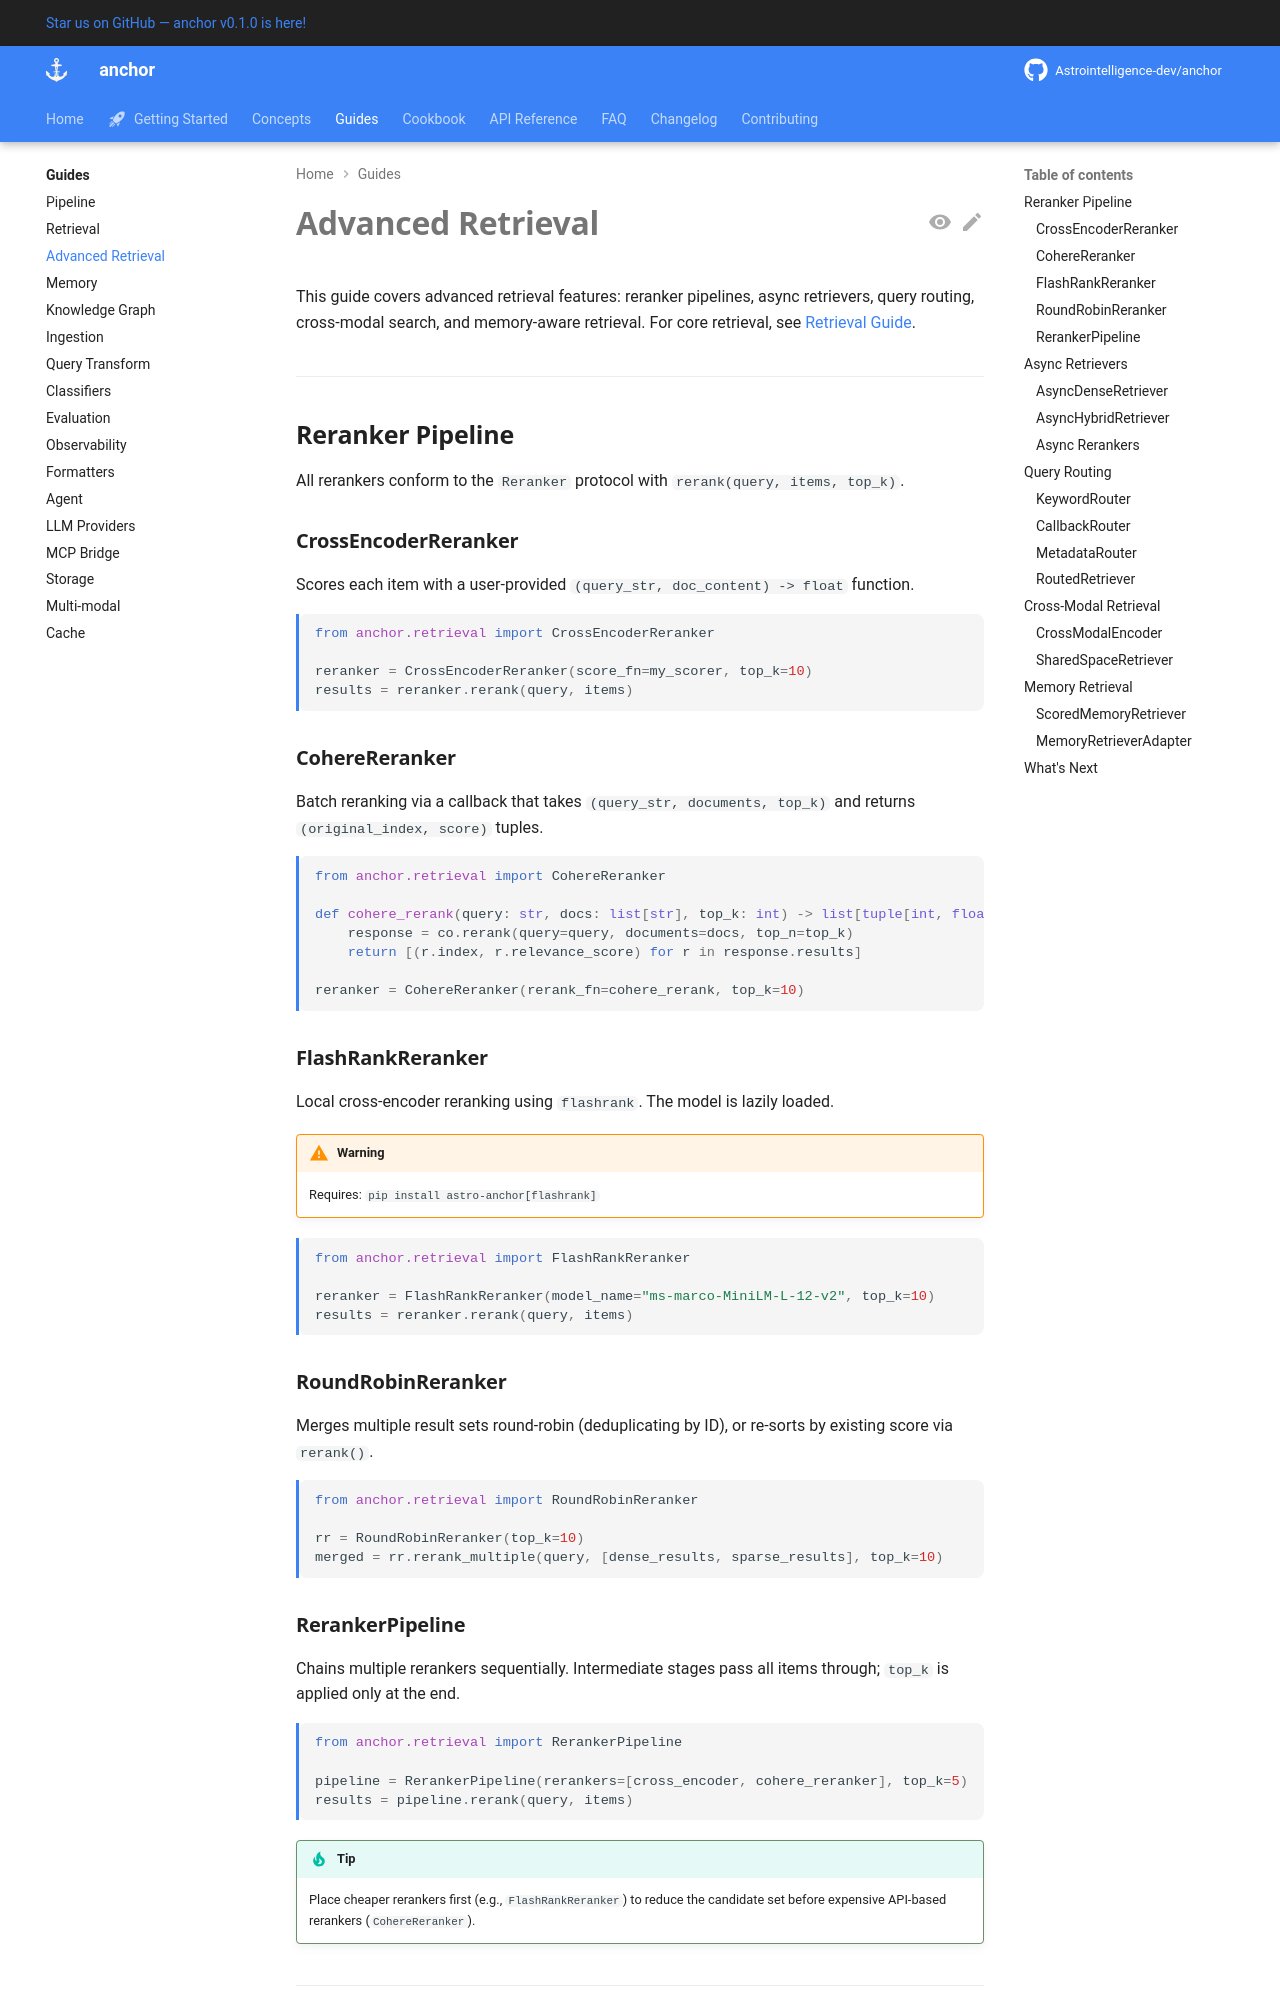

repository: Astrointelligence-dev/anchor · page: guides/advanced-retrieval/index.html · generator: mkdocs

# Advanced Retrieval

This guide covers advanced retrieval features: reranker pipelines, async
retrievers, query routing, cross-modal search, and
memory-aware retrieval. For core retrieval, see [Retrieval Guide](retrieval.md).

---

## Reranker Pipeline

All rerankers conform to the `Reranker` protocol with `rerank(query, items, top_k)`.

### CrossEncoderReranker

Scores each item with a user-provided `(query_str, doc_content) -> float` function.

```python
from anchor.retrieval import CrossEncoderReranker

reranker = CrossEncoderReranker(score_fn=my_scorer, top_k=10)
results = reranker.rerank(query, items)
```

### CohereReranker

Batch reranking via a callback that takes `(query_str, documents, top_k)` and
returns `(original_index, score)` tuples.

```python
from anchor.retrieval import CohereReranker

def cohere_rerank(query: str, docs: list[str], top_k: int) -> list[tuple[int, float]]:
    response = co.rerank(query=query, documents=docs, top_n=top_k)
    return [(r.index, r.relevance_score) for r in response.results]

reranker = CohereReranker(rerank_fn=cohere_rerank, top_k=10)
```

### FlashRankReranker

Local cross-encoder reranking using `flashrank`. The model is lazily loaded.

!!! warning
    Requires: `pip install astro-anchor[flashrank]`

```python
from anchor.retrieval import FlashRankReranker

reranker = FlashRankReranker(model_name="ms-marco-MiniLM-L-12-v2", top_k=10)
results = reranker.rerank(query, items)
```

### RoundRobinReranker

Merges multiple result sets round-robin (deduplicating by ID), or re-sorts by
existing score via `rerank()`.

```python
from anchor.retrieval import RoundRobinReranker

rr = RoundRobinReranker(top_k=10)
merged = rr.rerank_multiple(query, [dense_results, sparse_results], top_k=10)
```

### RerankerPipeline

Chains multiple rerankers sequentially. Intermediate stages pass all items
through; `top_k` is applied only at the end.

```python
from anchor.retrieval import RerankerPipeline

pipeline = RerankerPipeline(rerankers=[cross_encoder, cohere_reranker], top_k=5)
results = pipeline.rerank(query, items)
```

!!! tip
    Place cheaper rerankers first (e.g., `FlashRankReranker`) to reduce the
    candidate set before expensive API-based rerankers (`CohereReranker`).

---
